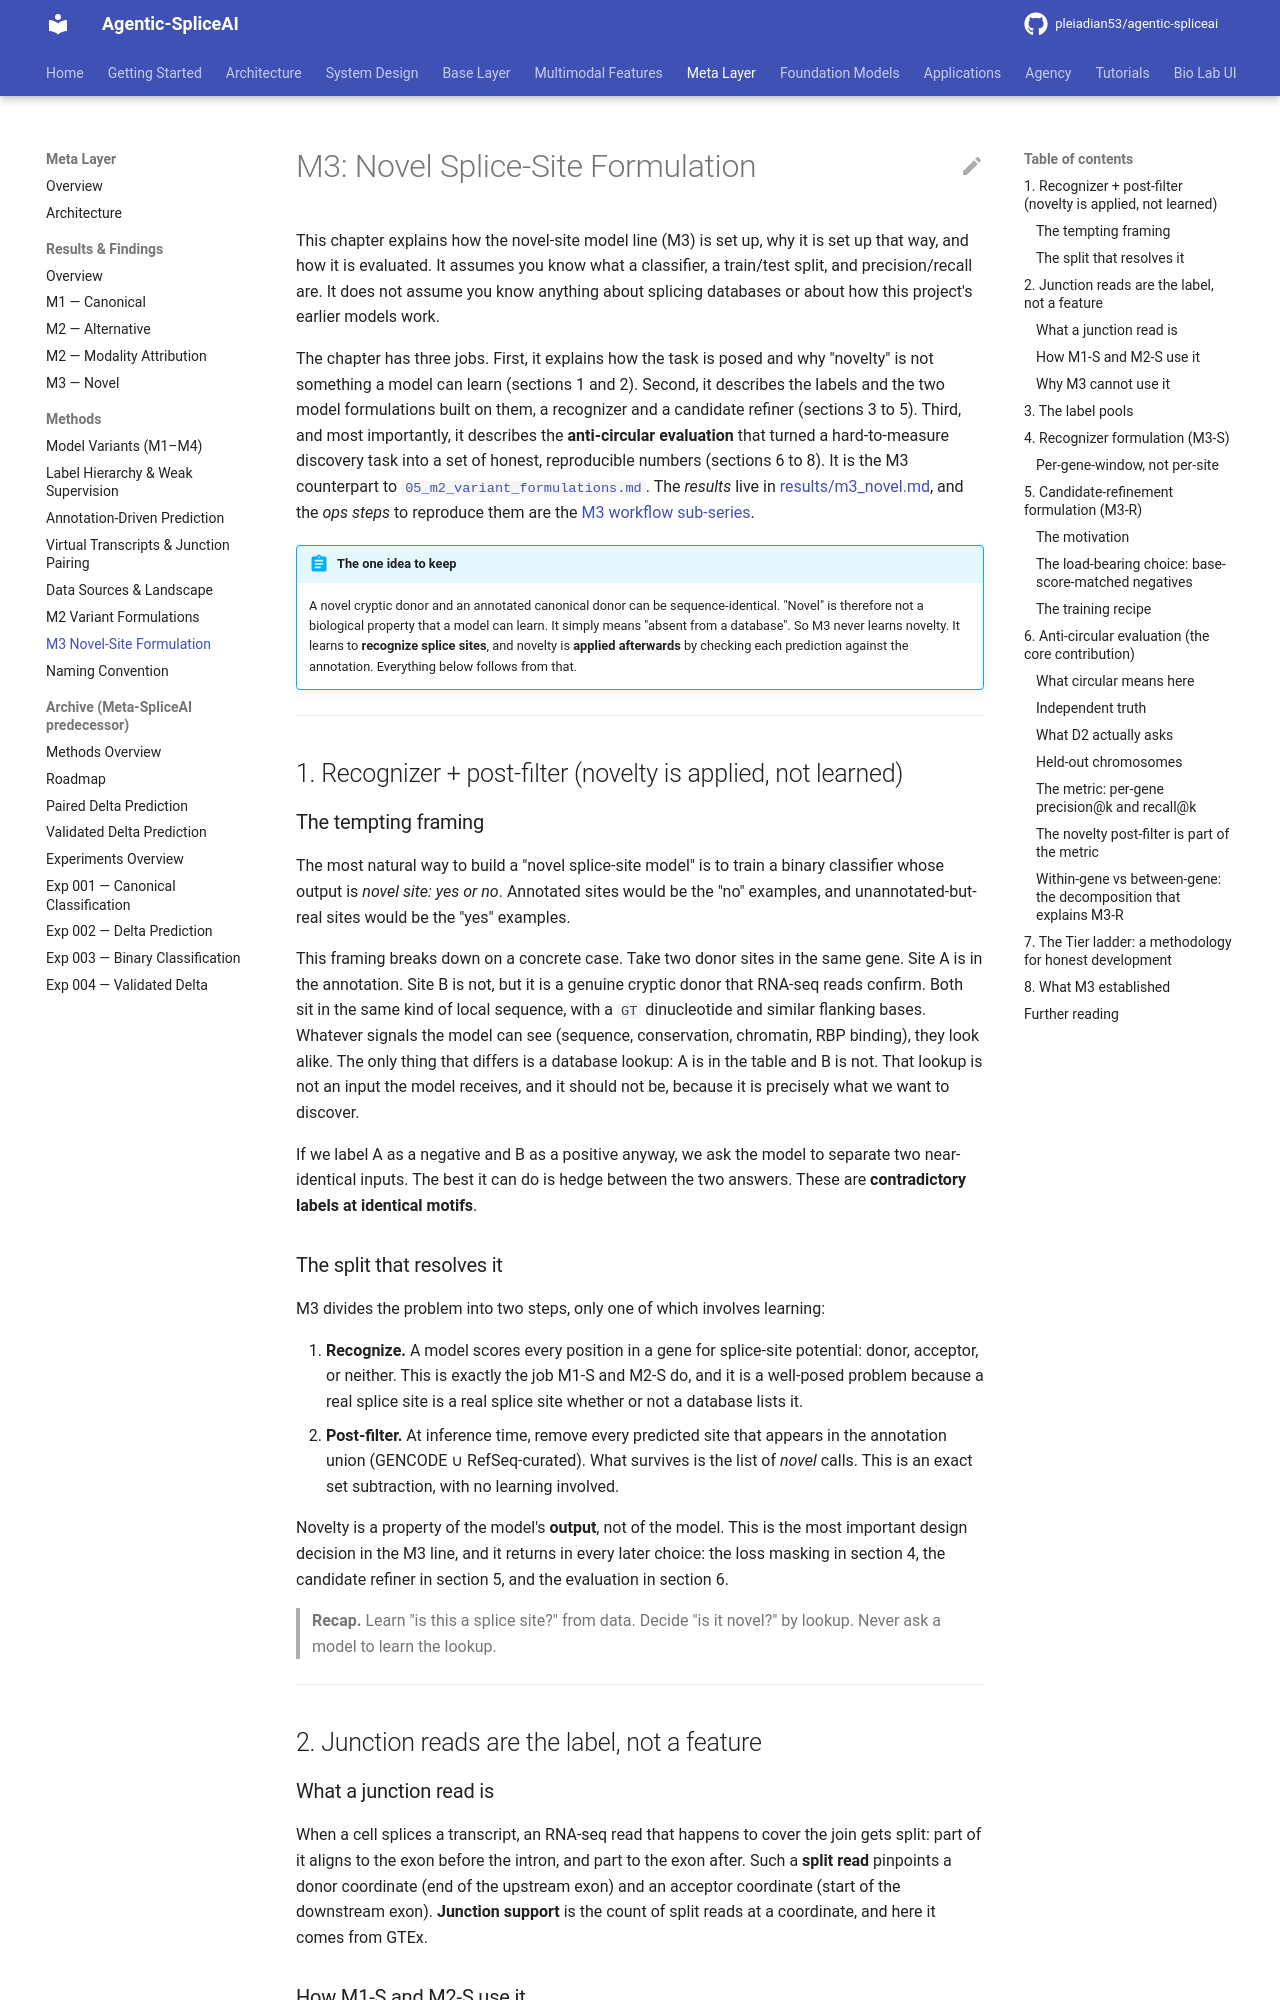

repository: pleiadian53/agentic-spliceai · page: meta_layer/methods/06_m3_novel_site_formulation/index.html · generator: mkdocs

# M3: Novel Splice-Site Formulation

This chapter explains how the novel-site model line (M3) is set up, why it is set up that way, and how it is evaluated. It assumes you know what a classifier, a train/test split, and precision/recall are. It does not assume you know anything about splicing databases or about how this project's earlier models work.

The chapter has three jobs. First, it explains how the task is posed and why "novelty" is not something a model can learn (sections 1 and 2). Second, it describes the labels and the two model formulations built on them, a recognizer and a candidate refiner (sections 3 to 5). Third, and most importantly, it describes the **anti-circular evaluation** that turned a hard-to-measure discovery task into a set of honest, reproducible numbers (sections 6 to 8). It is the M3 counterpart to [`05_m2_variant_formulations.md`](05_m2_variant_formulations.md). The *results* live in [results/m3_novel.md](../results/m3_novel.md), and the *ops steps* to reproduce them are the [M3 workflow sub-series](../../workflows/meta_layer/09_m3_label_curation.md).

!!! abstract "The one idea to keep"
    A novel cryptic donor and an annotated canonical donor can be sequence-identical. "Novel" is therefore not a biological property that a model can learn. It simply means "absent from a database". So M3 never learns novelty. It learns to **recognize splice sites**, and novelty is **applied afterwards** by checking each prediction against the annotation. Everything below follows from that.

---

## 1. Recognizer + post-filter (novelty is applied, not learned)

### The tempting framing

The most natural way to build a "novel splice-site model" is to train a binary classifier whose output is *novel site: yes or no*. Annotated sites would be the "no" examples, and unannotated-but-real sites would be the "yes" examples.

This framing breaks down on a concrete case. Take two donor sites in the same gene. Site A is in the annotation. Site B is not, but it is a genuine cryptic donor that RNA-seq reads confirm. Both sit in the same kind of local sequence, with a `GT` dinucleotide and similar flanking bases. Whatever signals the model can see (sequence, conservation, chromatin, RBP binding), they look alike. The only thing that differs is a database lookup: A is in the table and B is not. That lookup is not an input the model receives, and it should not be, because it is precisely what we want to discover.

If we label A as a negative and B as a positive anyway, we ask the model to separate two near-identical inputs. The best it can do is hedge between the two answers. These are **contradictory labels at identical motifs**.

### The split that resolves it

M3 divides the problem into two steps, only one of which involves learning:

1. **Recognize.** A model scores every position in a gene for splice-site potential: donor, acceptor, or neither. This is exactly the job M1-S and M2-S do, and it is a well-posed problem because a real splice site is a real splice site whether or not a database lists it.
2. **Post-filter.** At inference time, remove every predicted site that appears in the annotation union (GENCODE ∪ RefSeq-curated). What survives is the list of *novel* calls. This is an exact set subtraction, with no learning involved.

Novelty is a property of the model's **output**, not of the model. This is the most important design decision in the M3 line, and it returns in every later choice: the loss masking in section 4, the candidate refiner in section 5, and the evaluation in section 6.

> **Recap.** Learn "is this a splice site?" from data. Decide "is it novel?" by lookup. Never ask a model to learn the lookup.

---

## 2. Junction reads are the label, not a feature
